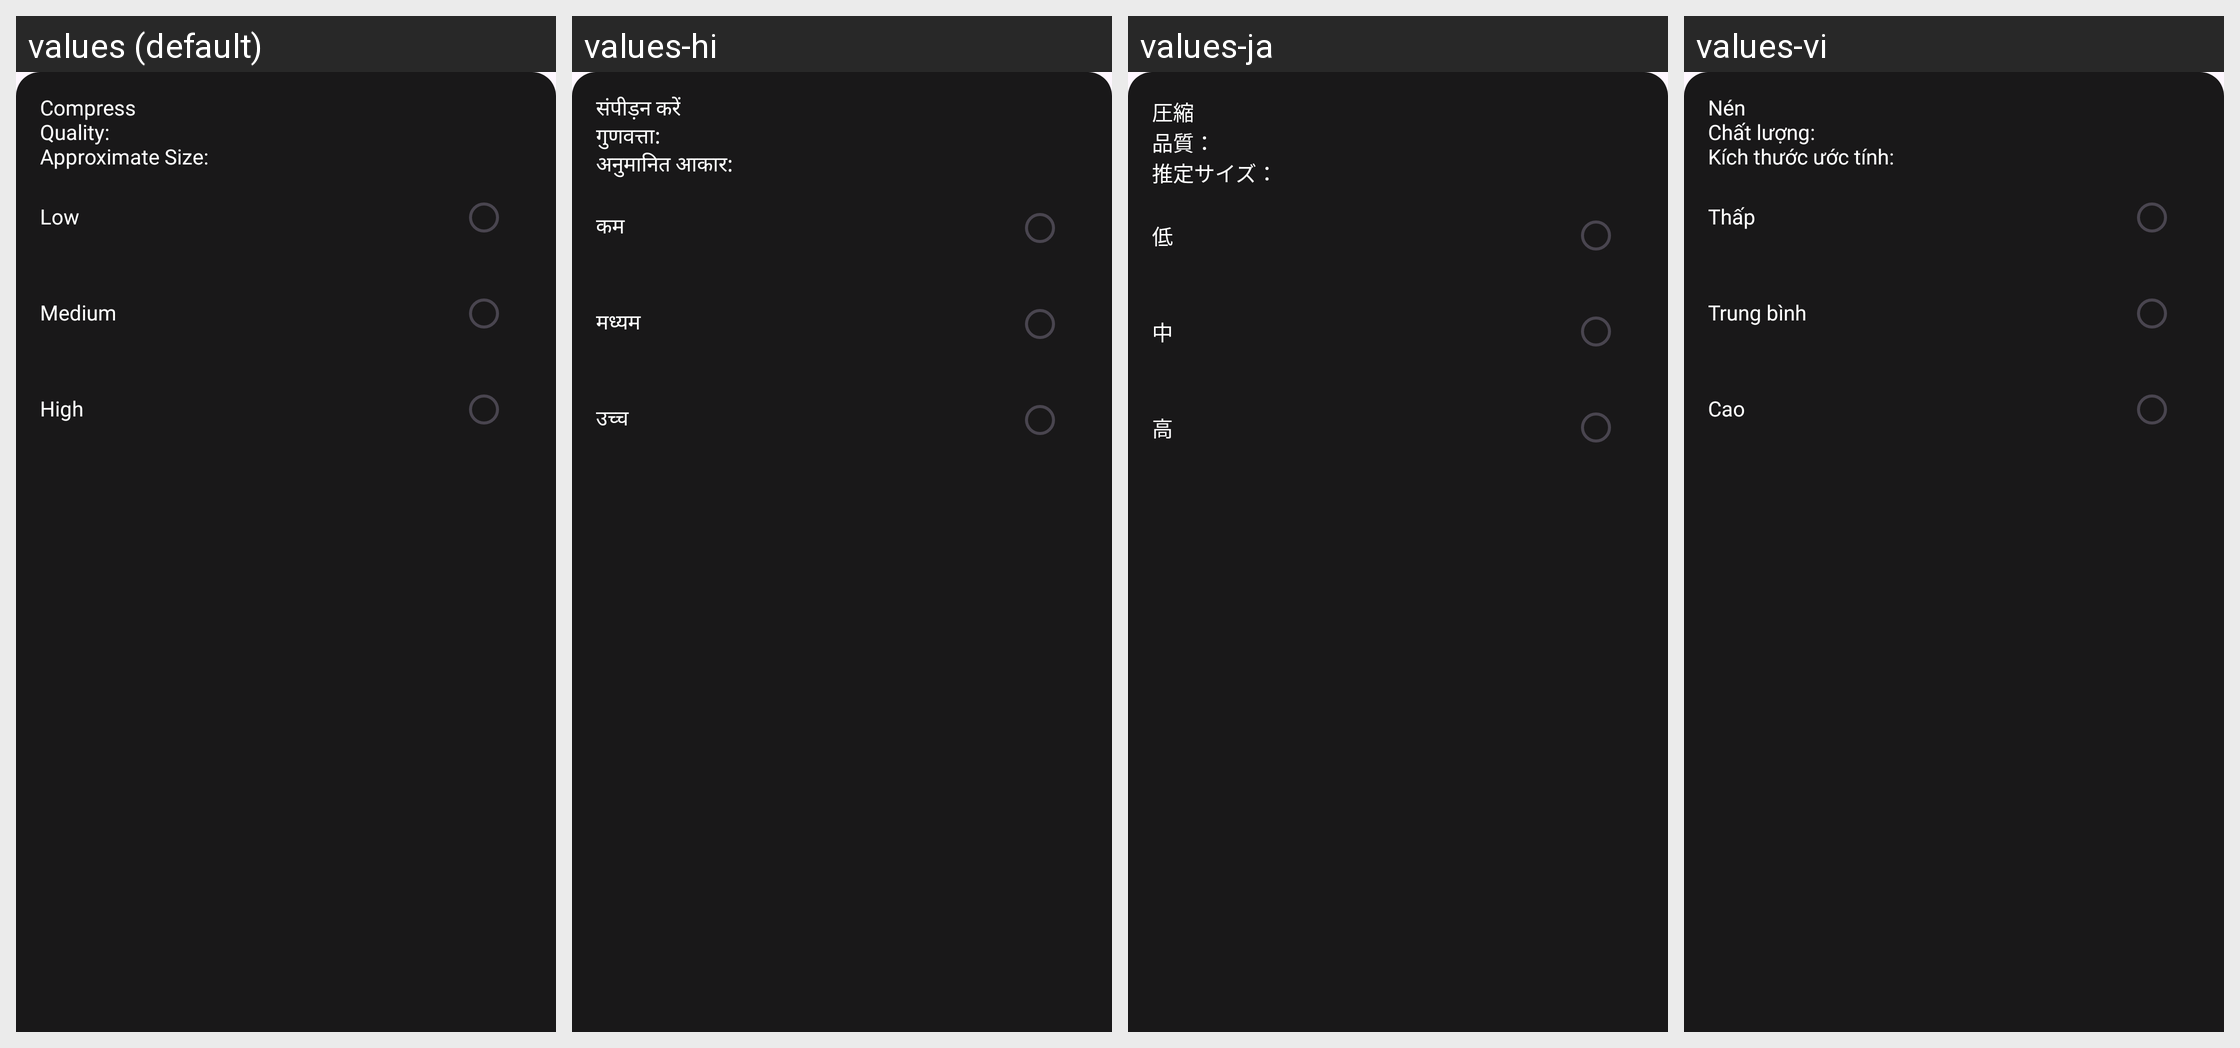

Strings drawn on this Android screen and how each of the app's shown locales translates them:
Android screen res/layout/bottom_sheet_compress.xml rendered under 4 locales, left to right: values (default), values-hi, values-ja, values-vi. Device: Nexus 5 (rendered at 1080×1920; each locale shown at half size, 540×960, under a caption strip naming it); theme Theme.EditPhotoVideo.
Other locales in the repository, not shown: values-de, values-es, values-fr, values-in, values-pt.
Strings drawn on this screen, with the default value and each locale's value (text and hints the layout hard-codes, and strings that could not be matched under every locale, appear in the picture but are not listed):

compress
  values: Compress
  values-hi: संपीड़न करें
  values-ja: 圧縮
  values-vi: Nén

quality
  values: Quality:
  values-hi: गुणवत्ता:
  values-ja: 品質：
  values-vi: Chất lượng:

approximate_size
  values: Approximate Size:
  values-hi: अनुमानित आकार:
  values-ja: 推定サイズ：
  values-vi: Kích thước ước tính:

low
  values: Low
  values-hi: कम
  values-ja: 低
  values-vi: Thấp

medium
  values: Medium
  values-hi: मध्यम
  values-ja: 中
  values-vi: Trung bình

high
  values: High
  values-hi: उच्च
  values-ja: 高
  values-vi: Cao
